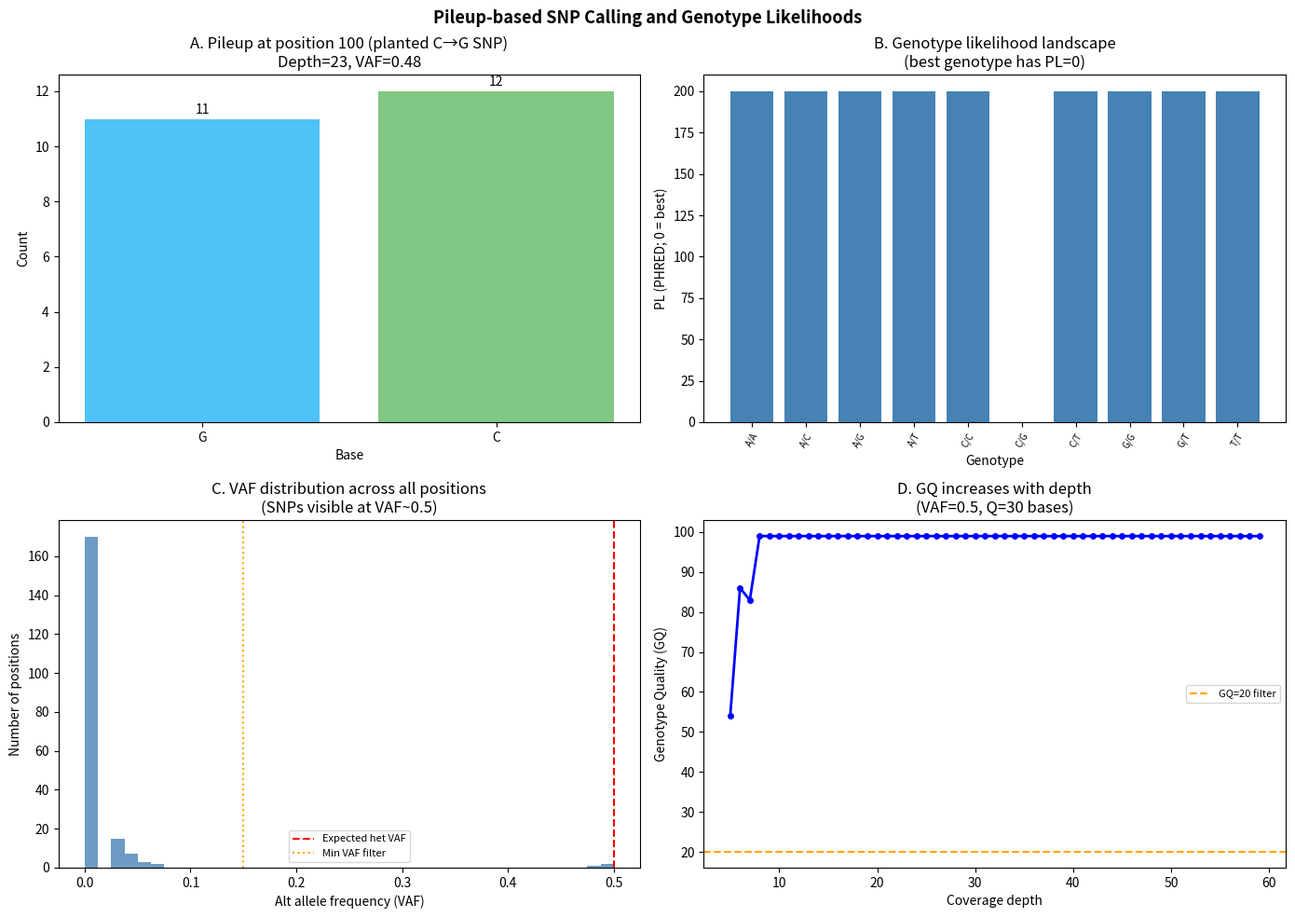

Generate this figure with matplotlib:
# Step 6 — Python: pileup SNP caller with genotype likelihoods
import numpy as np
from dataclasses import dataclass
from itertools import combinations_with_replacement
from collections import Counter


BASES = ['A', 'C', 'G', 'T']


def phred_to_prob(q: int) -> float:
    return 10 ** (-q / 10)


def base_likelihood(observed: str, allele: str, error_prob: float) -> float:
    """P(observed base | allele) given sequencing error rate."""
    if observed == allele:
        return 1 - error_prob
    else:
        return error_prob / 3  # uniform error to other 3 bases


def genotype_likelihood(bases: list[str], quals: list[int], genotype: tuple[str, str]) -> float:
    """
    Compute P(reads | genotype) for a pileup at one position.
    bases: observed bases from reads (e.g., ['A','A','T','A'])
    quals: corresponding Phred Q scores
    genotype: (allele1, allele2) tuple, e.g., ('A', 'T')
    """
    log_lik = 0.0
    a1, a2 = genotype
    for b, q in zip(bases, quals):
        eps = phred_to_prob(q)
        p_b_given_g = 0.5 * base_likelihood(b, a1, eps) + 0.5 * base_likelihood(b, a2, eps)
        log_lik += np.log10(p_b_given_g + 1e-300)
    return log_lik  # log10 likelihood


def all_genotypes() -> list[tuple[str, str]]:
    return list(combinations_with_replacement(BASES, 2))


def call_genotype(bases: list[str], quals: list[int]) -> dict:
    """
    Call the most likely genotype at a pileup position.
    Returns {genotype, PL_dict, GQ}.
    """
    genotypes = all_genotypes()
    log_liks = {g: genotype_likelihood(bases, quals, g) for g in genotypes}

    # Best genotype
    best_g = max(log_liks, key=log_liks.get)
    best_ll = log_liks[best_g]

    # PL scores: relative to best, PHRED-scaled
    PL = {g: int(-10 * (ll - best_ll)) for g, ll in log_liks.items()}

    # Genotype quality (GQ): difference to second-best genotype
    sorted_PLs = sorted(PL.values())
    GQ = sorted_PLs[1] if len(sorted_PLs) > 1 else 99

    return {
        'genotype': best_g,
        'PL': PL,
        'GQ': min(GQ, 99),
        'log_lik': best_ll,
    }


@dataclass
class PileupPosition:
    chrom: str
    pos: int
    ref: str
    bases: list[str]
    quals: list[int]

    @property
    def depth(self) -> int:
        return len(self.bases)

    @property
    def base_counts(self) -> dict:
        return dict(Counter(self.bases))

    @property
    def alt_vaf(self) -> float:
        ref_count = self.bases.count(self.ref)
        return 1 - ref_count / self.depth if self.depth > 0 else 0.0


def pileup_snp_caller(
    pileup: list[PileupPosition],
    min_depth: int = 8,
    min_vaf: float = 0.15,
    min_gq: int = 20
) -> list[dict]:
    """
    Simple pileup-based SNP caller.
    Returns list of variant calls.
    """
    calls = []
    for pos in pileup:
        if pos.depth < min_depth:
            continue
        if pos.alt_vaf < min_vaf:
            continue  # all reads match REF
        result = call_genotype(pos.bases, pos.quals)
        gt = result['genotype']
        if gt == (pos.ref, pos.ref):  # homozygous reference
            continue
        if result['GQ'] < min_gq:
            continue
        alt = [a for a in set(gt) if a != pos.ref]
        if not alt:
            continue
        calls.append({
            'chrom': pos.chrom,
            'pos': pos.pos,
            'ref': pos.ref,
            'alt': alt[0],
            'depth': pos.depth,
            'vaf': pos.alt_vaf,
            'genotype': f'{gt[0]}/{gt[1]}',
            'GQ': result['GQ'],
            'counts': pos.base_counts,
        })
    return calls


# Simulate pileup data with known SNPs
rng = np.random.default_rng(42)
ref_seq = ''.join(rng.choice(['A','C','G','T'], 200))
snp_positions = {50: ('A', 'T'), 100: ('C', 'G'), 150: ('G', 'A')}  # pos: (REF, ALT)

pileup = []
for i, ref_base in enumerate(ref_seq):
    pos = i + 1
    depth = int(rng.integers(20, 40))
    if pos in snp_positions:
        ref_b, alt_b = snp_positions[pos]
        ref_base = ref_b
        n_alt = int(depth * 0.5)  # heterozygous
        n_ref = depth - n_alt
        bases = [ref_b] * n_ref + [alt_b] * n_alt
        rng.shuffle(bases)
        quals = [int(rng.integers(25, 38)) for _ in range(depth)]
    else:
        error_p = 0.005
        bases = []
        for _ in range(depth):
            if rng.random() < error_p:
                bases.append(rng.choice([b for b in BASES if b != ref_base]))
            else:
                bases.append(ref_base)
        quals = [int(rng.integers(28, 38)) for _ in range(depth)]
    pileup.append(PileupPosition('chr1', pos, ref_base, list(bases), quals))

variants = pileup_snp_caller(pileup)
print(f"{'Chrom':<8} {'Pos':>6} {'REF':>4} {'ALT':>4} {'Depth':>7} {'VAF':>6} {'GT':>6} {'GQ':>4}")
print('-' * 55)
for v in variants:
    print(f"{v['chrom']:<8} {v['pos']:>6} {v['ref']:>4} {v['alt']:>4} "
          f"{v['depth']:>7} {v['vaf']:>6.3f} {v['genotype']:>6} {v['GQ']:>4}")
print(f"\nTrue SNPs planted at positions: {sorted(snp_positions.keys())}")
called_positions = [v['pos'] for v in variants]
print(f"Called positions: {called_positions}")

# Step 7 — Visualization
import matplotlib.pyplot as plt
import numpy as np

fig, axes = plt.subplots(2, 2, figsize=(14, 10))

# Panel A: Pileup at a SNP position
ax = axes[0, 0]
snp_pos = pileup[99]  # position 100 (0-indexed 99)
bc = snp_pos.base_counts
bars = ax.bar(bc.keys(), bc.values(), color=['#4FC3F7','#81C784','#FFB74D','#F06292'])
ax.set_xlabel('Base')
ax.set_ylabel('Count')
ax.set_title(f'A. Pileup at position {snp_pos.pos} (planted C→G SNP)\nDepth={snp_pos.depth}, VAF={snp_pos.alt_vaf:.2f}')
for bar, count in zip(bars, bc.values()):
    ax.text(bar.get_x() + bar.get_width()/2, bar.get_height() + 0.2, str(count), ha='center')

# Panel B: Genotype likelihood landscape
ax2 = axes[0, 1]
snp_p = pileup[99]
genotypes = all_genotypes()
log_liks = [genotype_likelihood(snp_p.bases, snp_p.quals, g) for g in genotypes]
gt_labels = [f'{g[0]}/{g[1]}' for g in genotypes]
# Normalize to most likely = 0
max_ll = max(log_liks)
pl_vals = [-10 * (ll - max_ll) for ll in log_liks]
colors_gt = ['tomato' if pl == 0 else 'steelblue' for pl in pl_vals]
ax2.bar(gt_labels, [min(pl, 200) for pl in pl_vals], color=colors_gt)
ax2.set_xlabel('Genotype')
ax2.set_ylabel('PL (PHRED; 0 = best)')
ax2.set_title('B. Genotype likelihood landscape\n(best genotype has PL=0)')
ax2.tick_params(axis='x', rotation=60, labelsize=7)

# Panel C: VAF distribution across all pileup positions
ax3 = axes[1, 0]
vafs = [p.alt_vaf for p in pileup]
ax3.hist(vafs, bins=40, color='steelblue', alpha=0.8, edgecolor='none')
ax3.set_xlabel('Alt allele frequency (VAF)')
ax3.set_ylabel('Number of positions')
ax3.set_title('C. VAF distribution across all positions\n(SNPs visible at VAF~0.5)')
ax3.axvline(0.5, color='red', ls='--', label='Expected het VAF')
ax3.axvline(0.15, color='orange', ls=':', label='Min VAF filter')
ax3.legend(fontsize=8)

# Panel D: GQ vs depth
ax4 = axes[1, 1]
# Simulate GQ as a function of depth at VAF=0.5
depths = range(5, 60)
gqs = []
for d in depths:
    rng2 = np.random.default_rng(7)
    n_alt = d // 2
    bases = ['A'] * (d - n_alt) + ['T'] * n_alt
    quals = [30] * d
    result = call_genotype(bases, quals)
    gqs.append(result['GQ'])
ax4.plot(depths, gqs, 'b-o', ms=4, lw=2)
ax4.axhline(20, color='orange', ls='--', label='GQ=20 filter')
ax4.set_xlabel('Coverage depth')
ax4.set_ylabel('Genotype Quality (GQ)')
ax4.set_title('D. GQ increases with depth\n(VAF=0.5, Q=30 bases)')
ax4.legend(fontsize=8)

plt.suptitle('Pileup-based SNP Calling and Genotype Likelihoods', fontsize=13, fontweight='bold')
plt.tight_layout()
plt.savefig('pileup_snp_calling.png', dpi=150, bbox_inches='tight')
plt.show()
